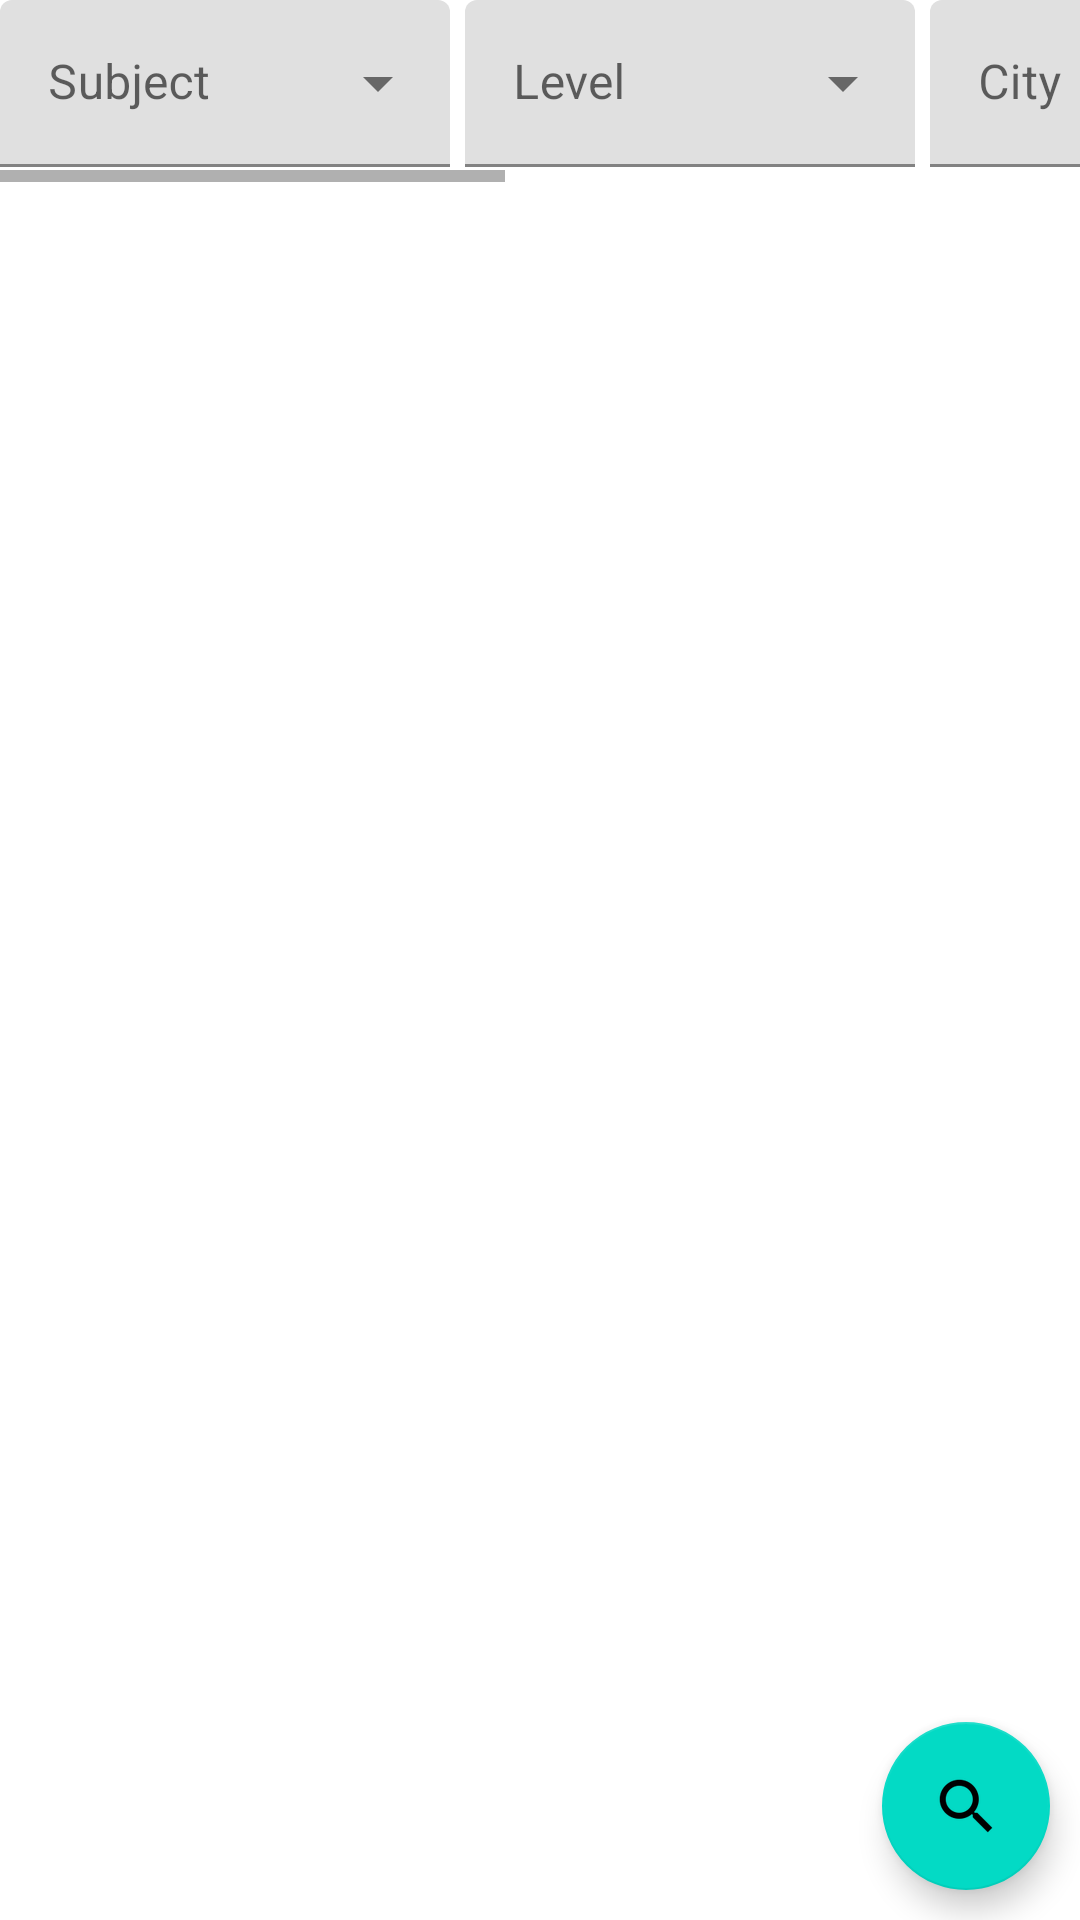

The Android layout XML behind this screen, and the referenced resources:
<!-- AndroidManifest.xml: application theme Theme.Corki -->
<!-- res/layout/fragment_search.xml -->
<?xml version="1.0" encoding="utf-8"?>
<androidx.constraintlayout.widget.ConstraintLayout xmlns:android="http://schemas.android.com/apk/res/android"
    xmlns:app="http://schemas.android.com/apk/res-auto"
    xmlns:tools="http://schemas.android.com/tools"
    android:layout_width="match_parent"
    android:layout_height="match_parent"
    android:layout_marginBottom="60dp"
    android:layout_marginStart="5dp"
    android:layout_marginEnd="5dp"
    android:layout_marginTop="5dp"
    tools:context=".ui.search.SearchFragment">

    <HorizontalScrollView
        android:id="@+id/scrollView2"
        android:layout_width="match_parent"
        android:layout_height="wrap_content"
        app:layout_constraintStart_toStartOf="parent"
        app:layout_constraintTop_toTopOf="parent"
        android:orientation="horizontal">

        <LinearLayout
            android:id="@+id/linear1"
            android:layout_width="wrap_content"
            android:layout_height="wrap_content"
            android:baselineAligned="false"
            android:orientation="horizontal">

            <com.google.android.material.textfield.TextInputLayout
                android:id="@+id/menu_subject"
                style="@style/Widget.MaterialComponents.TextInputLayout.FilledBox.ExposedDropdownMenu"
                android:layout_width="wrap_content"
                android:layout_height="wrap_content"
                android:minWidth="150dp"
                android:layout_weight="1"
                android:hint="@string/subject"
                android:paddingBottom="5dp">

                <AutoCompleteTextView
                    android:id="@+id/menu_subject_item"
                    android:layout_width="match_parent"
                    android:layout_height="wrap_content"
                    android:inputType="none" />
            </com.google.android.material.textfield.TextInputLayout>

            <com.google.android.material.textfield.TextInputLayout
                android:id="@+id/menu_level"
                style="@style/Widget.MaterialComponents.TextInputLayout.FilledBox.ExposedDropdownMenu"
                android:layout_width="wrap_content"
                android:layout_height="wrap_content"
                android:layout_marginHorizontal="5dp"
                android:minWidth="150dp"
                android:layout_weight="1"
                android:hint="@string/level"
                android:paddingBottom="5dp">

                <AutoCompleteTextView
                    android:id="@+id/menu_level_item"
                    android:layout_width="match_parent"
                    android:layout_height="wrap_content"
                    android:inputType="none" />
            </com.google.android.material.textfield.TextInputLayout>

            <com.google.android.material.textfield.TextInputLayout
                android:id="@+id/menu_city"
                style="@style/Widget.MaterialComponents.TextInputLayout.FilledBox.ExposedDropdownMenu"
                android:layout_width="wrap_content"
                android:layout_height="wrap_content"
                android:minWidth="150dp"
                android:layout_weight="1"
                android:hint="@string/city"
                android:paddingBottom="5dp">

                <AutoCompleteTextView
                    android:id="@+id/menu_city_item"
                    android:layout_width="match_parent"
                    android:layout_height="wrap_content"
                    android:inputType="none" />
            </com.google.android.material.textfield.TextInputLayout>

            <com.google.android.material.textfield.TextInputLayout
                android:id="@+id/max_price"
                android:layout_width="wrap_content"
                android:layout_height="wrap_content"
                android:layout_marginHorizontal="5dp"
                android:minWidth="150dp"
                android:hint="@string/max_price"
                app:suffixText="zł">

                <com.google.android.material.textfield.TextInputEditText
                    android:id="@+id/max_price_edit"
                    android:layout_width="wrap_content"
                    android:layout_height="match_parent"
                    android:layout_weight="1"
                    android:imeOptions="actionDone"
                    android:inputType="number" >

                </com.google.android.material.textfield.TextInputEditText>
            </com.google.android.material.textfield.TextInputLayout>

            <com.google.android.material.textfield.TextInputLayout
                android:id="@+id/date_time"
                android:layout_width="wrap_content"
                android:layout_height="match_parent"
                android:minWidth="150dp"
                android:paddingBottom="5dp">

                <AutoCompleteTextView
                    android:id="@+id/date_time1"
                    android:layout_width="wrap_content"
                    android:layout_height="match_parent"
                    android:paddingHorizontal="5dp"
                    android:inputType="none"
                    android:focusableInTouchMode="false"
                    android:layout_weight="1"
                    android:gravity="center" >

                </AutoCompleteTextView>
            </com.google.android.material.textfield.TextInputLayout>
        </LinearLayout>
    </HorizontalScrollView>

    <androidx.recyclerview.widget.RecyclerView
        android:id="@+id/recycler_search"
        android:layout_width="match_parent"
        android:layout_height="wrap_content"
        android:paddingBottom="55dp"
        app:layout_constraintStart_toStartOf="parent"
        app:layout_constraintTop_toBottomOf="@+id/scrollView2" />

    <com.google.android.material.floatingactionbutton.FloatingActionButton
        android:id="@+id/floatingActionButton"
        android:layout_width="wrap_content"
        android:layout_height="wrap_content"
        android:layout_marginEnd="10dp"
        android:layout_marginBottom="10dp"
        android:clickable="true"
        android:focusable="true"
        android:src="?android:attr/actionModeWebSearchDrawable"
        app:layout_constraintBottom_toBottomOf="parent"
        app:layout_constraintEnd_toEndOf="parent"
        tools:ignore="SpeakableTextPresentCheck" />

</androidx.constraintlayout.widget.ConstraintLayout>
<!-- resources referenced by this layout -->
<resources>
  <string name="city">City</string>
  <string name="level">Level</string>
  <string name="max_price">Max price</string>
  <string name="subject">Subject</string>
  <style name="Theme.Corki" parent="Theme.MaterialComponents.DayNight.DarkActionBar">
          
          <item name="colorPrimary">@color/purple_500</item>
          <item name="colorPrimaryVariant">@color/purple_700</item>
          <item name="colorOnPrimary">@color/white</item>
          
          <item name="colorSecondary">@color/teal_200</item>
          <item name="colorSecondaryVariant">@color/teal_700</item>
          <item name="colorOnSecondary">@color/black</item>
          
          <item name="android:statusBarColor" tools:targetApi="l">?attr/colorPrimaryVariant</item>
          
      </style>
  <!-- not gathered from this repository: default colours our renderer supplied (Android Studio template values) -->
  <color name="purple_500">#FF6200EE</color>
  <color name="purple_700">#FF3700B3</color>
  <color name="teal_200">#FF03DAC5</color>
  <color name="teal_700">#FF018786</color>
  <color name="black">#FF000000</color>
  <color name="white">#FFFFFFFF</color>
</resources>
